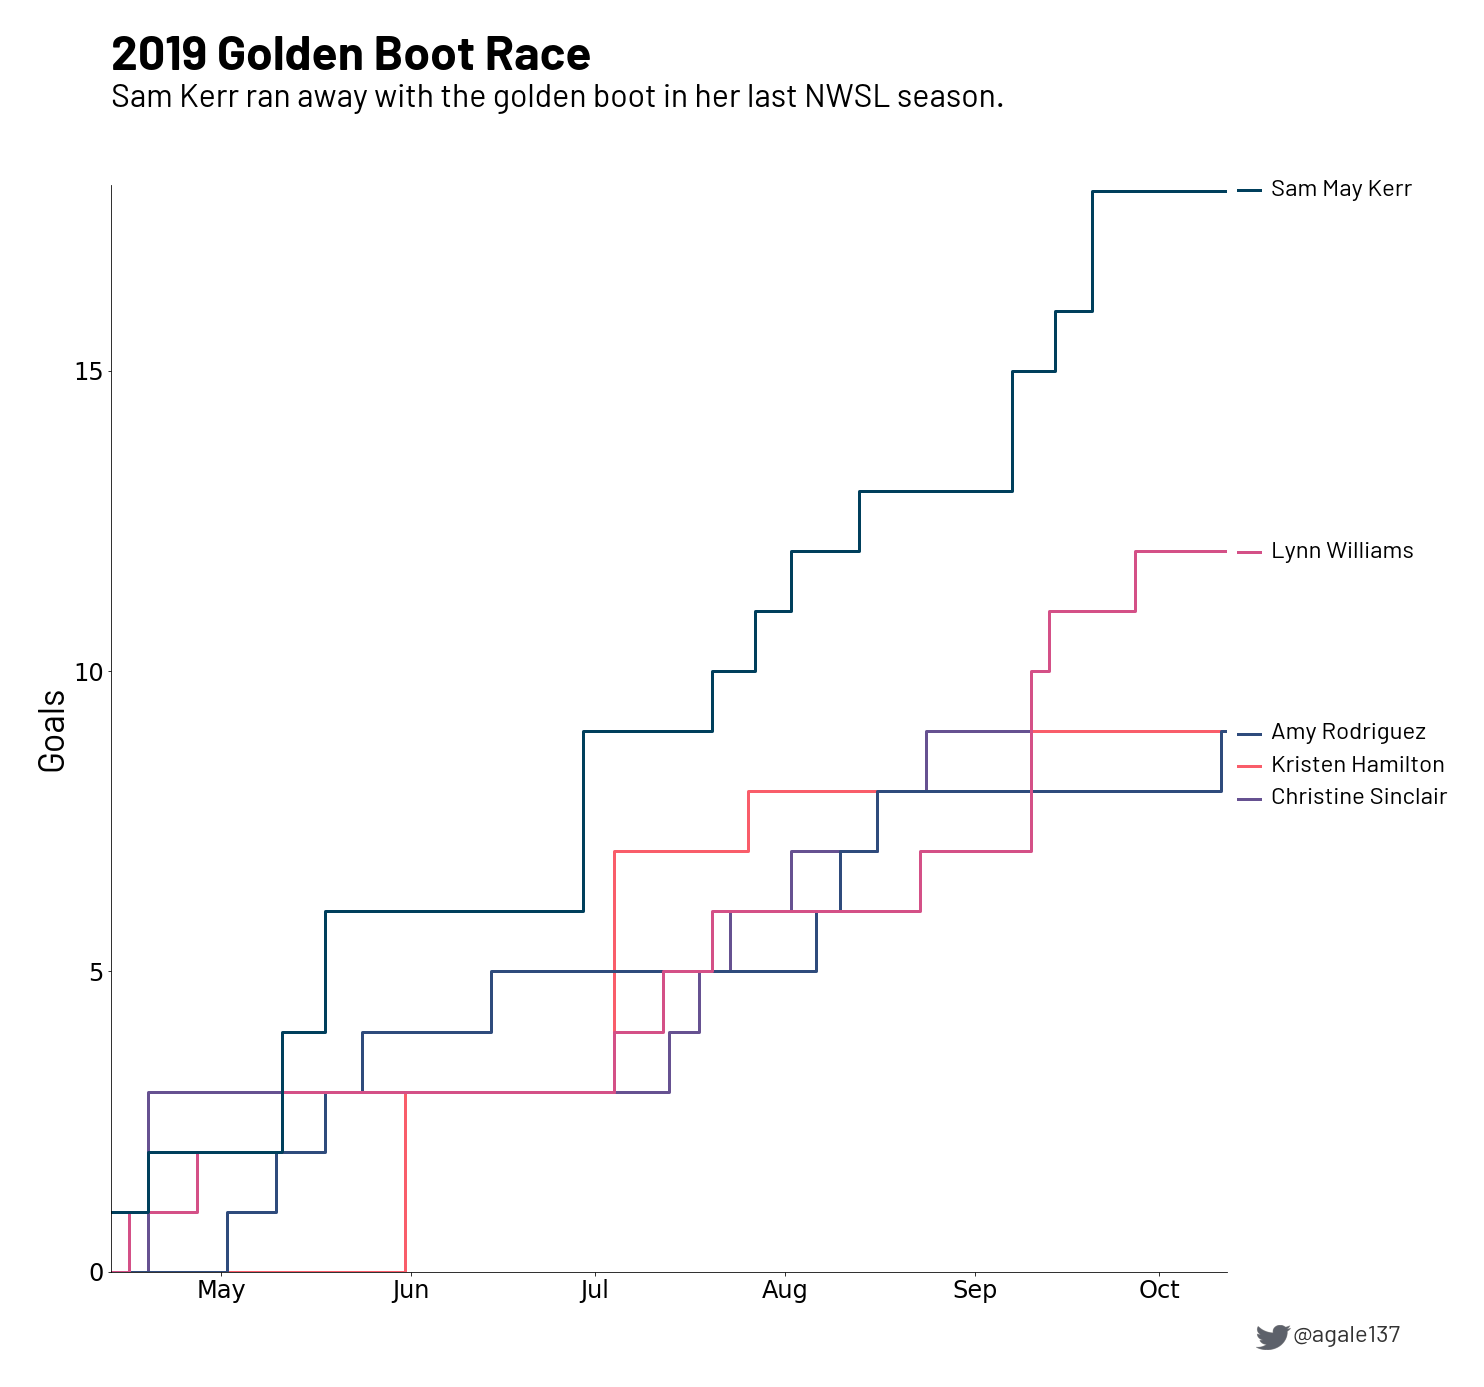

Values plotted in this chart, from the file beside it:
player, 2019-04-13, 2019-04-14, 2019-04-15, 2019-04-16, 2019-04-17, 2019-04-18, 2019-04-19, 2019-04-20, 2019-04-21, 2019-04-22, 2019-04-23, 2019-04-24, 2019-04-25, 2019-04-26, 2019-04-27, 2019-04-28, 2019-04-29, 2019-04-30, 2019-05-01, 2019-05-02, 2019-05-03, 2019-05-04, 2019-05-05
Sam May Kerr, 1, 1, 1, 1, 1, 1, 1, 2, 2, 2, 2, 2, 2, 2, 2, 2, 2, 2, 2, 2, 2, 2, 2
Lynn Williams, 0, 0, 0, 0, 1, 1, 1, 1, 1, 1, 1, 1, 1, 1, 1, 2, 2, 2, 2, 2, 2, 2, 2
Amy Rodriguez, 0, 0, 0, 0, 0, 0, 0, 0, 0, 0, 0, 0, 0, 0, 0, 0, 0, 0, 0, 0, 1, 1, 1
Kristen Hamilton, 0, 0, 0, 0, 0, 0, 0, 0, 0, 0, 0, 0, 0, 0, 0, 0, 0, 0, 0, 0, 0, 0, 0
Christine Sinclair, 0, 0, 0, 0, 0, 0, 0, 3, 3, 3, 3, 3, 3, 3, 3, 3, 3, 3, 3, 3, 3, 3, 3
Yuki Ogimi Nagasato, 0, 0, 0, 0, 0, 0, 0, 2, 2, 2, 2, 2, 2, 2, 2, 3, 3, 3, 3, 3, 3, 3, 3
Carli Lloyd, 0, 0, 0, 0, 0, 0, 0, 0, 0, 0, 0, 0, 0, 0, 0, 2, 2, 2, 2, 2, 2, 2, 2
Midge Purce, 0, 0, 0, 0, 0, 0, 0, 0, 0, 0, 0, 0, 0, 0, 0, 0, 0, 0, 0, 0, 0, 0, 0
Debinha, 0, 0, 0, 0, 0, 0, 0, 0, 0, 0, 0, 0, 0, 0, 0, 1, 1, 1, 1, 1, 1, 1, 1
Christen Press, 0, 0, 0, 0, 0, 0, 0, 0, 0, 0, 0, 0, 0, 0, 1, 1, 1, 1, 1, 1, 1, 1, 1
Ashley Hatch, 0, 0, 0, 0, 0, 0, 0, 0, 0, 0, 0, 0, 0, 0, 0, 0, 0, 0, 0, 0, 0, 0, 0
Crystal Dunn, 1, 1, 1, 1, 3, 3, 3, 3, 3, 3, 3, 3, 3, 3, 3, 4, 4, 4, 4, 4, 4, 4, 4
Marta, 0, 0, 0, 0, 0, 0, 0, 0, 0, 0, 0, 0, 0, 0, 0, 0, 0, 0, 0, 0, 0, 0, 0
Bethany Balcer, 0, 0, 0, 0, 0, 0, 0, 0, 1, 1, 1, 1, 1, 1, 1, 1, 1, 1, 1, 1, 1, 1, 1
Rachel Daly, 0, 0, 0, 0, 0, 0, 0, 0, 0, 0, 0, 0, 0, 0, 0, 1, 1, 1, 1, 1, 1, 1, 1
Jessica McDonald, 0, 0, 0, 0, 1, 1, 1, 1, 1, 1, 1, 1, 1, 1, 1, 1, 1, 1, 1, 1, 1, 1, 1
Sofia Huerta, 0, 0, 0, 0, 0, 0, 0, 1, 1, 1, 1, 1, 1, 1, 1, 1, 1, 1, 1, 1, 1, 1, 1
Jodie Taylor, 0, 0, 0, 0, 0, 0, 0, 0, 0, 0, 0, 0, 0, 0, 0, 0, 0, 0, 0, 0, 0, 0, 0
Kristie Mewis, 0, 0, 0, 0, 0, 0, 0, 0, 0, 0, 0, 0, 0, 0, 0, 0, 0, 0, 0, 0, 0, 0, 0
Hayley Emma Raso, 0, 0, 0, 0, 0, 0, 0, 0, 0, 0, 0, 0, 0, 0, 0, 0, 0, 0, 0, 0, 0, 0, 0
Rachel Hill, 0, 0, 0, 0, 0, 0, 0, 0, 0, 0, 0, 0, 0, 0, 0, 0, 0, 0, 0, 0, 0, 0, 0
Chioma Grace Ubogagu, 0, 0, 0, 0, 0, 0, 0, 0, 0, 0, 0, 0, 0, 0, 0, 0, 0, 0, 0, 0, 0, 0, 0
Jordan Elisabeth Baggett, 0, 0, 0, 0, 0, 0, 0, 0, 0, 0, 0, 0, 0, 0, 0, 0, 0, 0, 0, 0, 0, 0, 0
Darian Jenkins, 0, 1, 1, 1, 1, 1, 1, 1, 1, 1, 1, 1, 1, 1, 1, 1, 1, 1, 1, 1, 1, 1, 1
Caitlin Jade Foord, 0, 1, 1, 1, 1, 1, 1, 1, 1, 1, 1, 1, 1, 1, 1, 1, 1, 1, 1, 1, 1, 1, 1
Rocky Rodriguez, 0, 0, 0, 0, 0, 0, 0, 0, 0, 0, 0, 0, 0, 0, 0, 0, 0, 0, 0, 0, 0, 0, 0
Tobin Heath, 0, 1, 1, 1, 1, 1, 1, 1, 1, 1, 1, 1, 1, 1, 1, 2, 2, 2, 2, 2, 2, 2, 2
Jessica Fishlock, 0, 0, 0, 0, 0, 0, 0, 0, 0, 0, 0, 0, 0, 0, 0, 0, 0, 0, 0, 0, 0, 0, 0
Crystal Thomas, 0, 0, 0, 0, 0, 0, 0, 0, 0, 0, 0, 0, 0, 0, 0, 0, 0, 0, 0, 0, 0, 0, 0
Cheyna Matthews, 0, 0, 0, 0, 0, 0, 0, 0, 0, 0, 0, 0, 0, 0, 0, 0, 0, 0, 0, 0, 0, 0, 0
Vanessa DiBernardo, 0, 0, 0, 0, 0, 0, 0, 0, 0, 0, 0, 0, 0, 0, 0, 0, 0, 0, 0, 0, 0, 0, 0
Jen Hoy, 0, 0, 0, 0, 0, 0, 0, 0, 0, 0, 0, 0, 0, 0, 0, 0, 0, 0, 0, 0, 0, 0, 0
Kyah Pam Simon, 0, 0, 0, 0, 0, 0, 0, 0, 0, 0, 0, 0, 0, 0, 0, 0, 0, 0, 0, 0, 0, 0, 0
Kealia Ohai Watt, 0, 0, 0, 0, 0, 0, 0, 0, 0, 0, 0, 0, 0, 0, 0, 0, 0, 0, 0, 0, 0, 0, 1
Katie Stengel, 0, 0, 0, 0, 0, 0, 0, 0, 0, 0, 0, 0, 0, 0, 0, 0, 0, 0, 0, 0, 0, 0, 0
Julia Spetsmark, 0, 0, 0, 0, 1, 1, 1, 1, 1, 1, 1, 1, 1, 1, 1, 1, 1, 1, 1, 1, 1, 1, 1
Leah Pruitt, 0, 0, 0, 0, 0, 0, 0, 0, 0, 0, 0, 0, 0, 0, 0, 1, 1, 1, 1, 1, 1, 1, 1
Lo’eau LaBonta, 0, 0, 0, 0, 0, 0, 0, 1, 1, 1, 1, 1, 1, 1, 1, 1, 1, 1, 1, 1, 1, 1, 1
Tyler Lussi, 0, 0, 0, 0, 0, 0, 0, 0, 0, 0, 0, 0, 0, 0, 0, 0, 0, 0, 0, 0, 0, 0, 0
Mallory Pugh Swanson, 0, 0, 0, 0, 0, 0, 0, 0, 0, 0, 0, 0, 0, 0, 0, 0, 0, 0, 0, 0, 0, 0, 0
Paige Monaghan, 0, 0, 0, 0, 0, 0, 0, 0, 0, 0, 0, 0, 0, 0, 0, 0, 0, 0, 0, 0, 0, 0, 0
Michele Vasconcelos, 0, 0, 0, 0, 0, 0, 0, 1, 1, 1, 1, 1, 1, 1, 1, 1, 1, 1, 1, 1, 1, 1, 1
Andi Sullivan, 0, 0, 0, 0, 0, 0, 0, 0, 0, 0, 0, 0, 0, 0, 0, 0, 0, 0, 0, 0, 0, 0, 0
Brooke Elby, 0, 0, 0, 0, 0, 0, 0, 0, 0, 0, 0, 0, 0, 0, 0, 1, 1, 1, 1, 1, 1, 1, 1
Rosie White, 0, 0, 0, 0, 0, 0, 0, 0, 0, 0, 0, 0, 0, 0, 0, 0, 0, 0, 0, 0, 0, 0, 0
Ifeoma Onumonu, 0, 0, 0, 0, 0, 0, 0, 0, 0, 0, 0, 0, 0, 0, 0, 0, 0, 0, 0, 0, 0, 0, 0
Emily Sonnett, 0, 0, 0, 0, 0, 0, 0, 0, 0, 0, 0, 0, 0, 0, 0, 1, 1, 1, 1, 1, 1, 1, 1
Elizabeth Eddy, 0, 0, 0, 0, 0, 0, 0, 0, 0, 0, 0, 0, 0, 0, 0, 0, 0, 0, 0, 0, 0, 0, 0
Casey Krueger, 0, 0, 0, 0, 0, 0, 0, 0, 0, 0, 0, 0, 0, 0, 0, 1, 1, 1, 1, 1, 1, 1, 1
Shea Groom, 0, 0, 0, 0, 0, 0, 0, 0, 0, 0, 0, 0, 0, 0, 0, 0, 0, 0, 0, 0, 0, 0, 0
Sam Mewis, 0, 0, 0, 0, 0, 0, 0, 0, 0, 0, 0, 0, 0, 0, 0, 0, 0, 0, 0, 0, 0, 0, 0
Imani Dorsey, 0, 0, 0, 0, 0, 0, 0, 0, 0, 0, 0, 0, 0, 0, 0, 0, 0, 0, 0, 0, 0, 0, 0
Morgan Gautrat, 0, 0, 0, 0, 0, 0, 0, 0, 0, 0, 0, 0, 0, 0, 0, 0, 0, 0, 0, 0, 0, 0, 0
Megan Crosson, 1, 1, 1, 1, 1, 1, 1, 1, 1, 1, 1, 1, 1, 1, 1, 1, 1, 1, 1, 1, 1, 1, 1
Shelina Zadorsky, 0, 0, 0, 0, 0, 0, 0, 0, 0, 0, 0, 0, 0, 0, 0, 0, 0, 0, 0, 0, 0, 0, 0
Savannah McCaskill, 0, 0, 0, 0, 0, 0, 0, 0, 0, 0, 0, 0, 0, 0, 0, 0, 0, 0, 0, 0, 0, 0, 0
Sarah Woldmoe, 0, 0, 0, 0, 0, 0, 0, 0, 0, 0, 0, 0, 0, 0, 0, 0, 0, 0, 0, 0, 0, 0, 0
Rachel Corsie, 0, 0, 0, 0, 0, 0, 0, 0, 0, 0, 0, 0, 0, 0, 0, 0, 0, 0, 0, 0, 0, 0, 0
Tierna Davidson, 0, 0, 0, 0, 0, 0, 0, 0, 0, 0, 0, 0, 0, 0, 0, 0, 0, 0, 0, 0, 0, 0, 0
Tiffany Janea McCarty, 0, 0, 0, 0, 0, 0, 0, 0, 0, 0, 0, 0, 0, 0, 0, 0, 0, 0, 0, 0, 0, 0, 0
... 33 more rows
